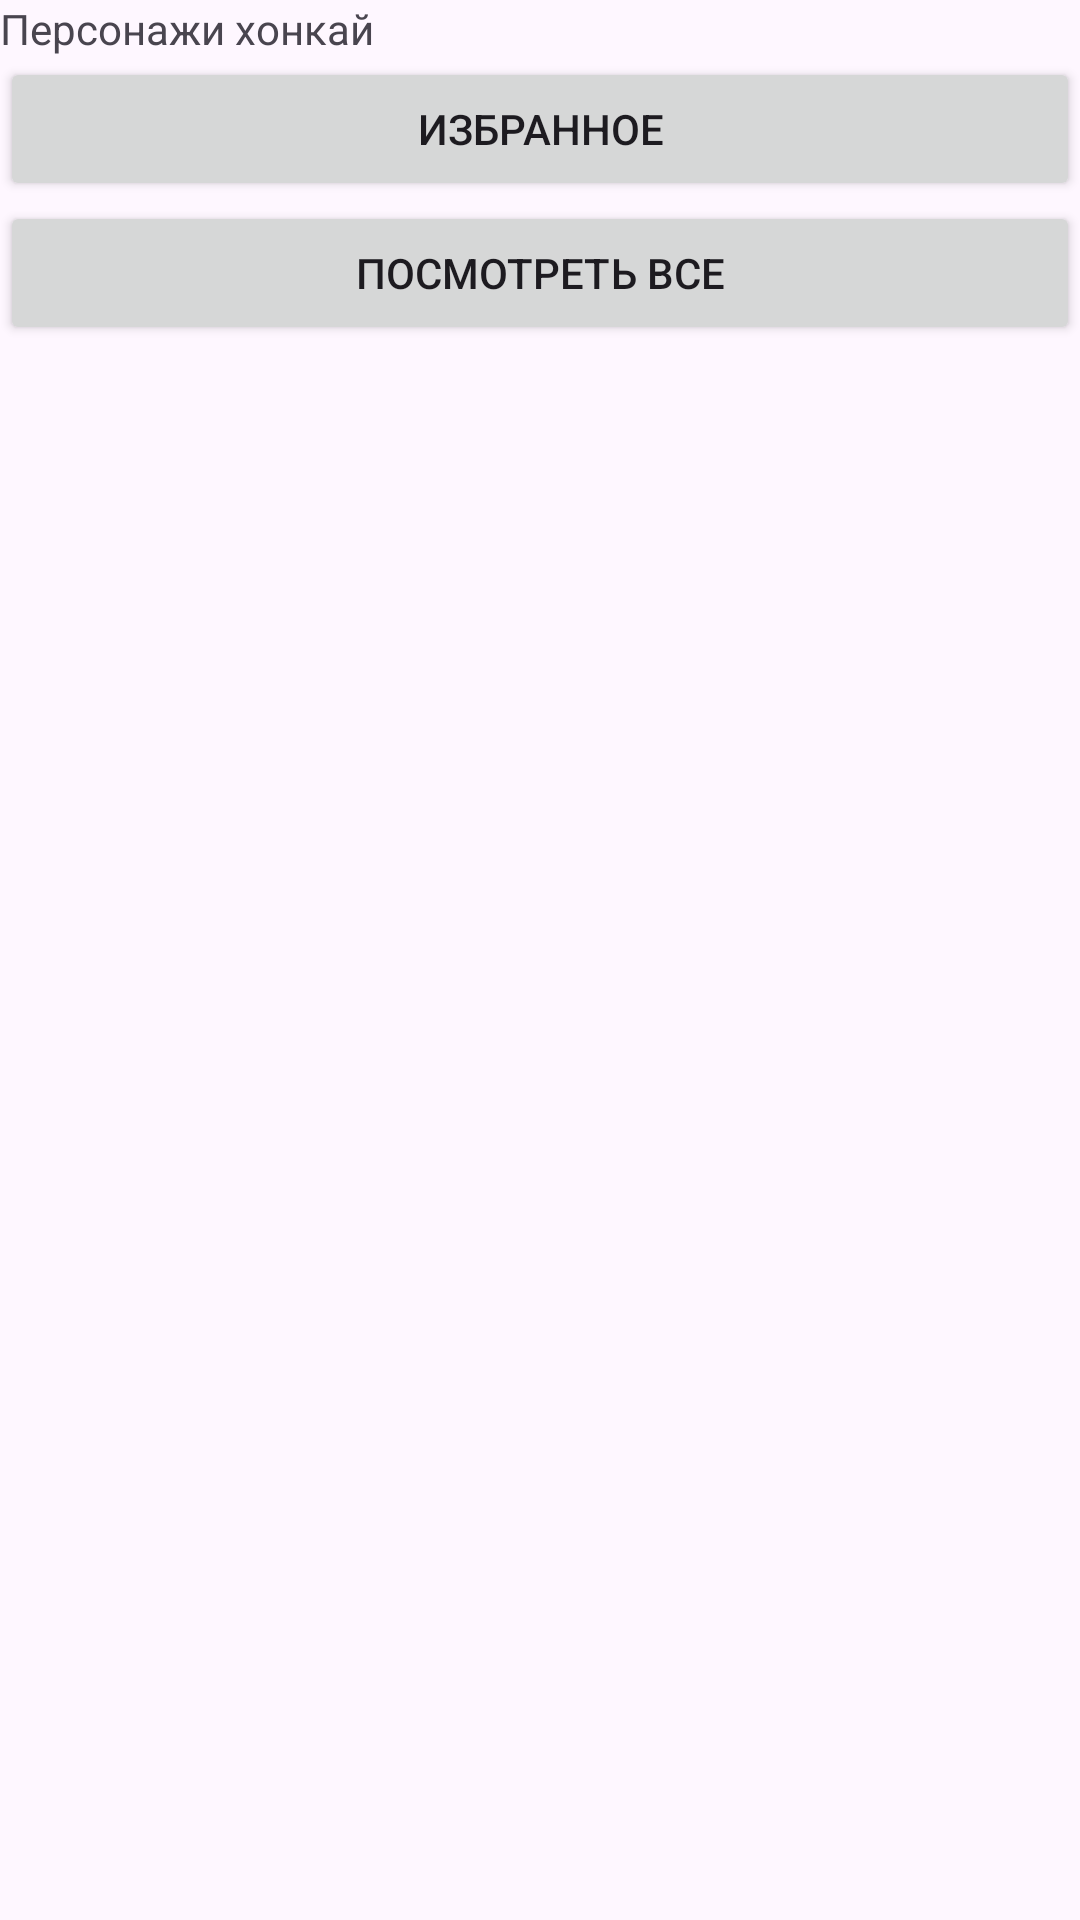

Android layout source for this screen:
<!-- AndroidManifest.xml: application theme Theme.HonkaiCard -->
<!-- res/layout/activity_main.xml -->
<?xml version="1.0" encoding="utf-8"?>
<LinearLayout xmlns:android="http://schemas.android.com/apk/res/android"
    xmlns:app="http://schemas.android.com/apk/res-auto"
    xmlns:tools="http://schemas.android.com/tools"
    android:id="@+id/main"
    android:layout_width="match_parent"
    android:layout_height="match_parent"
    android:orientation="vertical"
    tools:context=".MainActivity">

    <TextView
        android:layout_width="wrap_content"
        android:layout_height="wrap_content"
        android:text="Персонажи хонкай"
        app:layout_constraintBottom_toBottomOf="parent"
        app:layout_constraintEnd_toEndOf="parent"
        app:layout_constraintStart_toStartOf="parent"
        app:layout_constraintTop_toTopOf="parent" />

    <Button
        android:id="@+id/button"
        android:layout_width="match_parent"
        android:layout_height="wrap_content"
        android:text="Избранное" />

    <Button
        android:id="@+id/button_go"
        android:layout_width="match_parent"
        android:layout_height="wrap_content"
        android:text="Посмотреть все" />

</LinearLayout>
<!-- resources referenced by this layout -->
<resources>
  <style name="Theme.HonkaiCard" parent="Base.Theme.HonkaiCard" />
  <style name="Base.Theme.HonkaiCard" parent="Theme.Material3.DayNight.NoActionBar">
          
          
      </style>
</resources>
